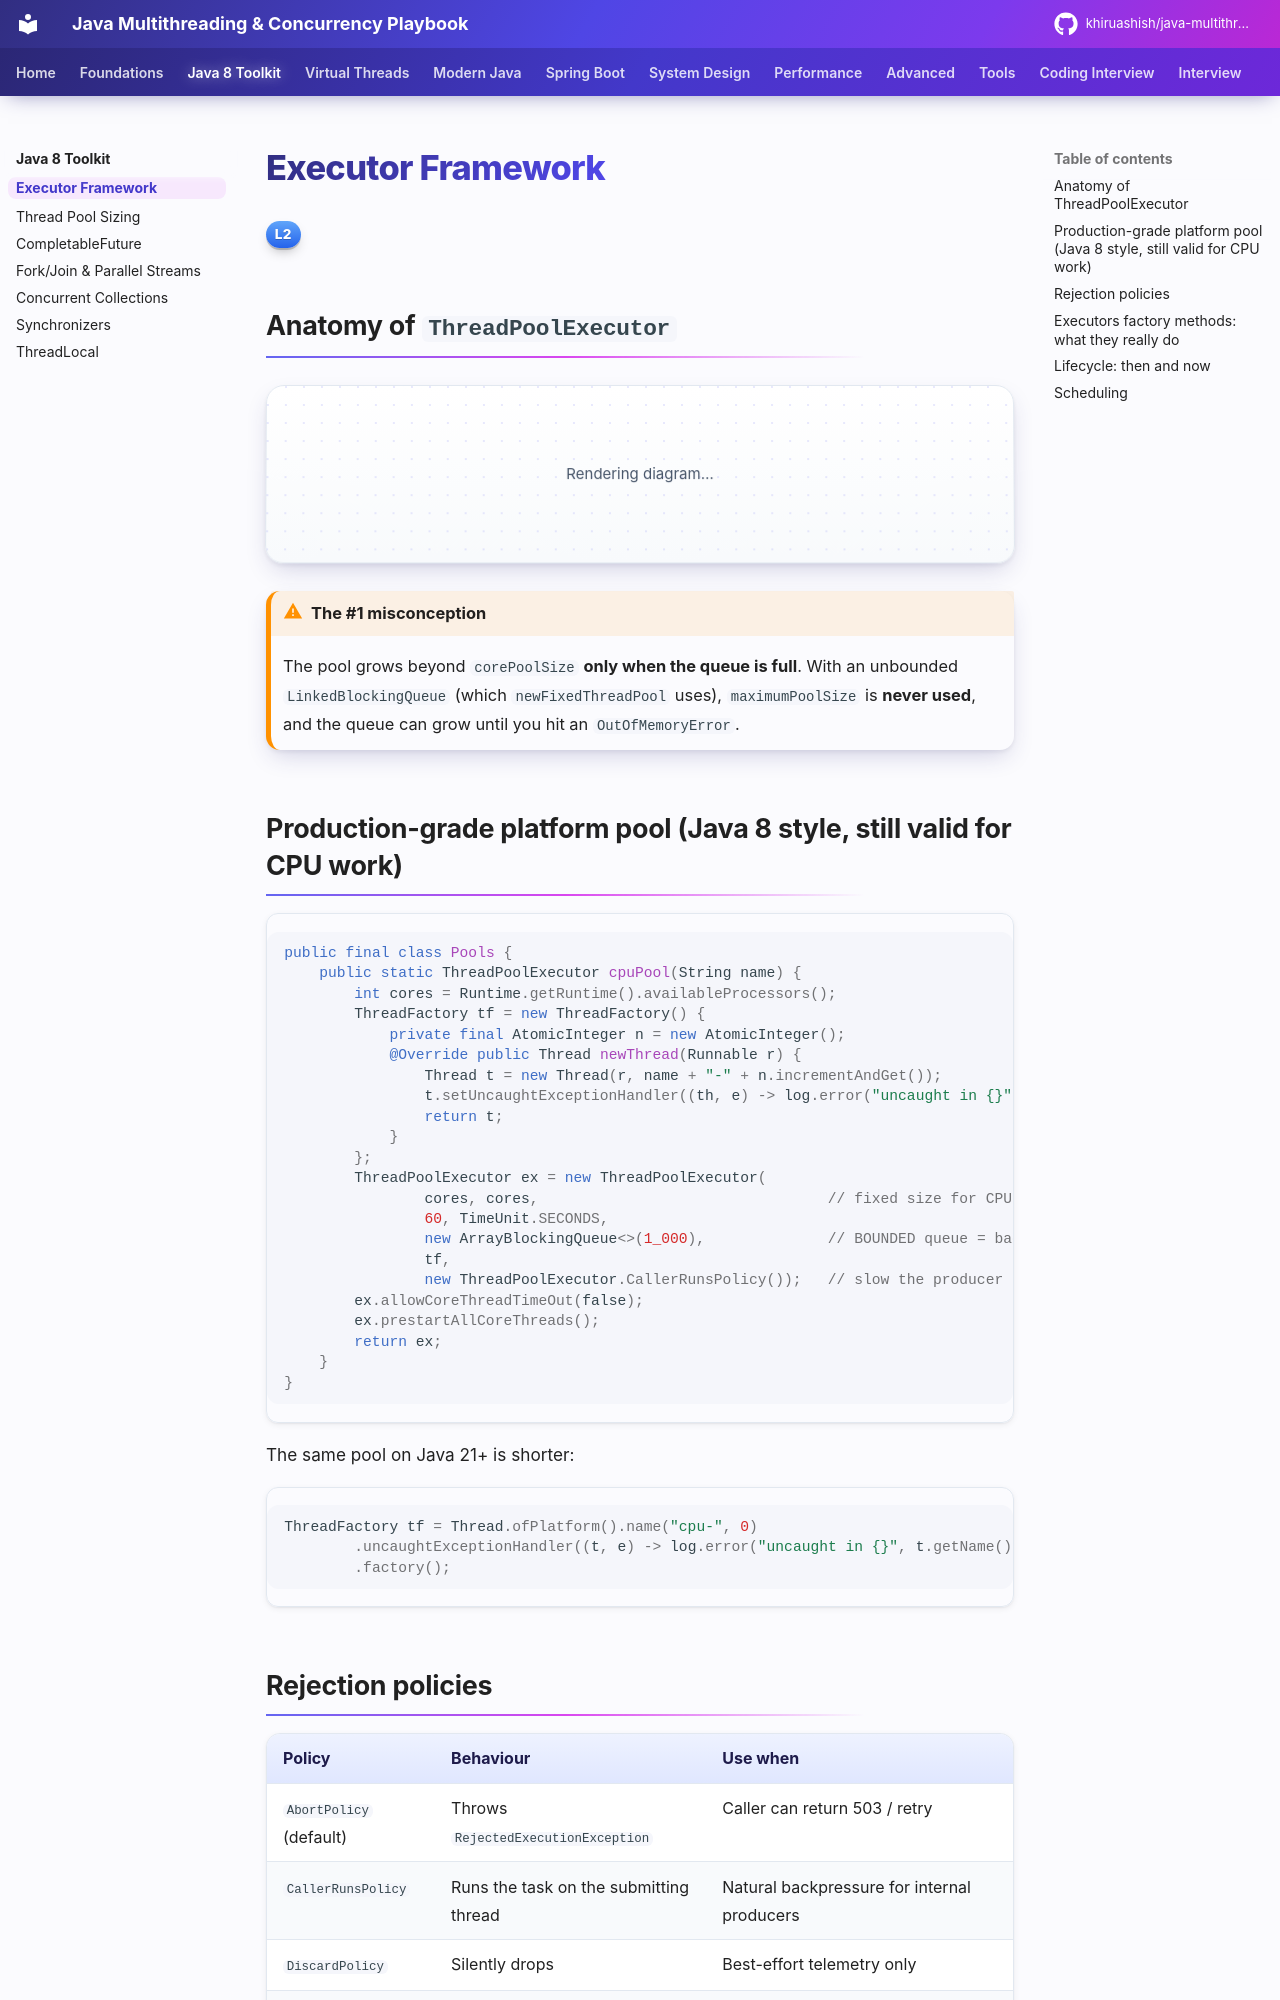

repository: khiruashish/java-multithreading-playbook · page: java8-toolkit/executors/index.html · generator: mkdocs

# Executor Framework

<span class="level l2">L2</span>

## Anatomy of `ThreadPoolExecutor`

```mermaid
flowchart TD
    S[submit task] --> A{running threads < corePoolSize?}
    A -->|yes| N1[start new core thread]
    A -->|no| B{queue.offer succeeds?}
    B -->|yes| Q[(work queue)]
    B -->|no| C{threads < maxPoolSize?}
    C -->|yes| N2[start non-core thread]
    C -->|no| R[RejectedExecutionHandler]
    Q --> W[worker threads poll the queue]
```

!!! warning "The #1 misconception"
    The pool grows beyond `corePoolSize` **only when the queue is full**. With an unbounded `LinkedBlockingQueue`
    (which `newFixedThreadPool` uses), `maximumPoolSize` is **never used**, and the queue can grow until you hit
    an `OutOfMemoryError`.

## Production-grade platform pool (Java 8 style, still valid for CPU work)

```java
public final class Pools {
    public static ThreadPoolExecutor cpuPool(String name) {
        int cores = Runtime.getRuntime().availableProcessors();
        ThreadFactory tf = new ThreadFactory() {
            private final AtomicInteger n = new AtomicInteger();
            @Override public Thread newThread(Runnable r) {
                Thread t = new Thread(r, name + "-" + n.incrementAndGet());
                t.setUncaughtExceptionHandler((th, e) -> log.error("uncaught in {}", th.getName(), e));
                return t;
            }
        };
        ThreadPoolExecutor ex = new ThreadPoolExecutor(
                cores, cores,                                 // fixed size for CPU work
                60, TimeUnit.SECONDS,
                new ArrayBlockingQueue<>(1_000),              // BOUNDED queue = backpressure
                tf,
                new ThreadPoolExecutor.CallerRunsPolicy());   // slow the producer down instead of dropping
        ex.allowCoreThreadTimeOut(false);
        ex.prestartAllCoreThreads();
        return ex;
    }
}
```

The same pool on Java 21+ is shorter:

```java
ThreadFactory tf = Thread.ofPlatform().name("cpu-", 0)
        .uncaughtExceptionHandler((t, e) -> log.error("uncaught in {}", t.getName(), e))
        .factory();
```

## Rejection policies

| Policy | Behaviour | Use when |
|---|---|---|
| `AbortPolicy` (default) | Throws `RejectedExecutionException` | Caller can return 503 / retry |
| `CallerRunsPolicy` | Runs the task on the submitting thread | Natural backpressure for internal producers |
| `DiscardPolicy` | Silently drops | Best-effort telemetry only |
| `DiscardOldestPolicy` | Drops the head of the queue | Latest value matters (e.g., UI refresh) |
